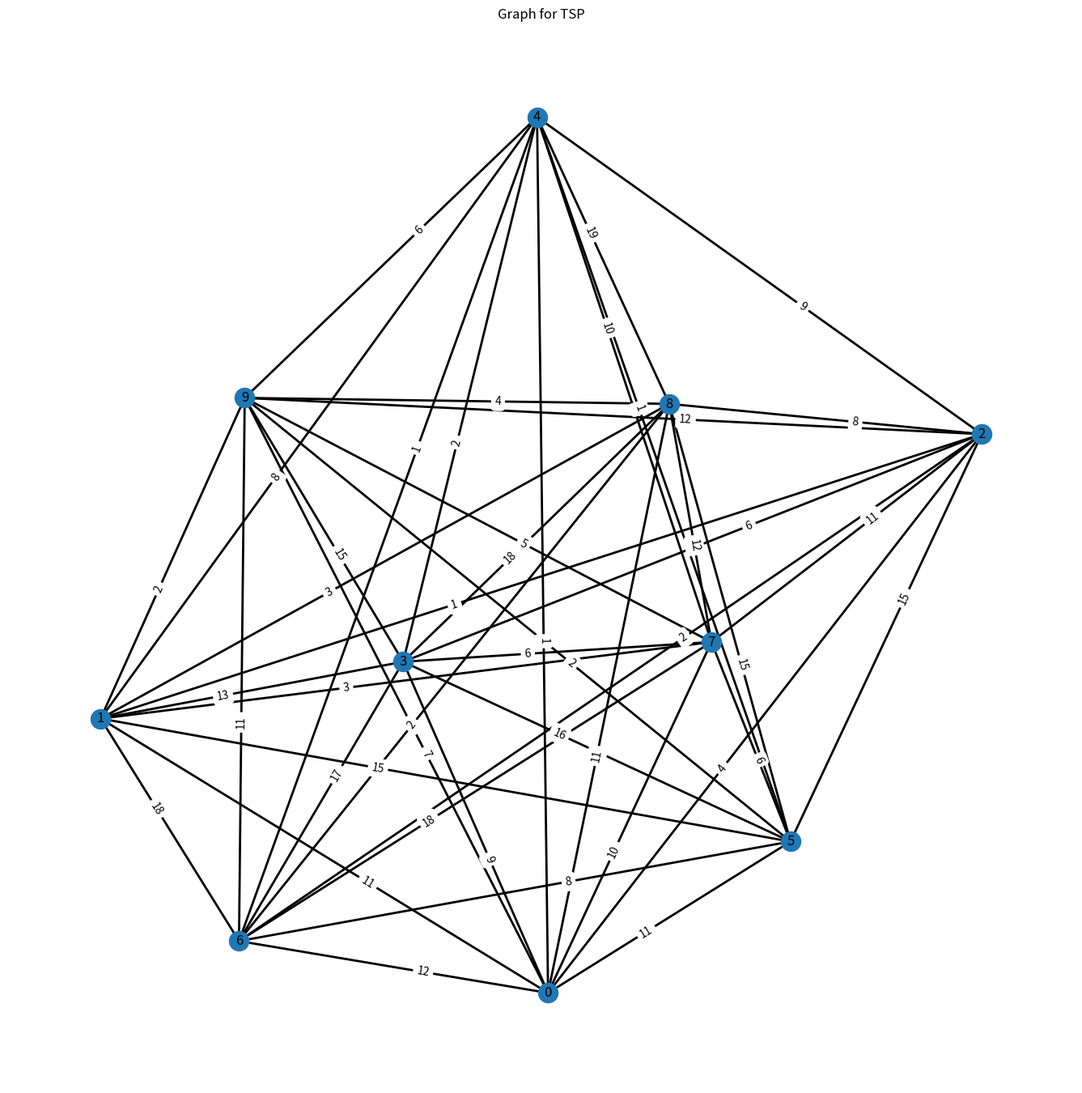
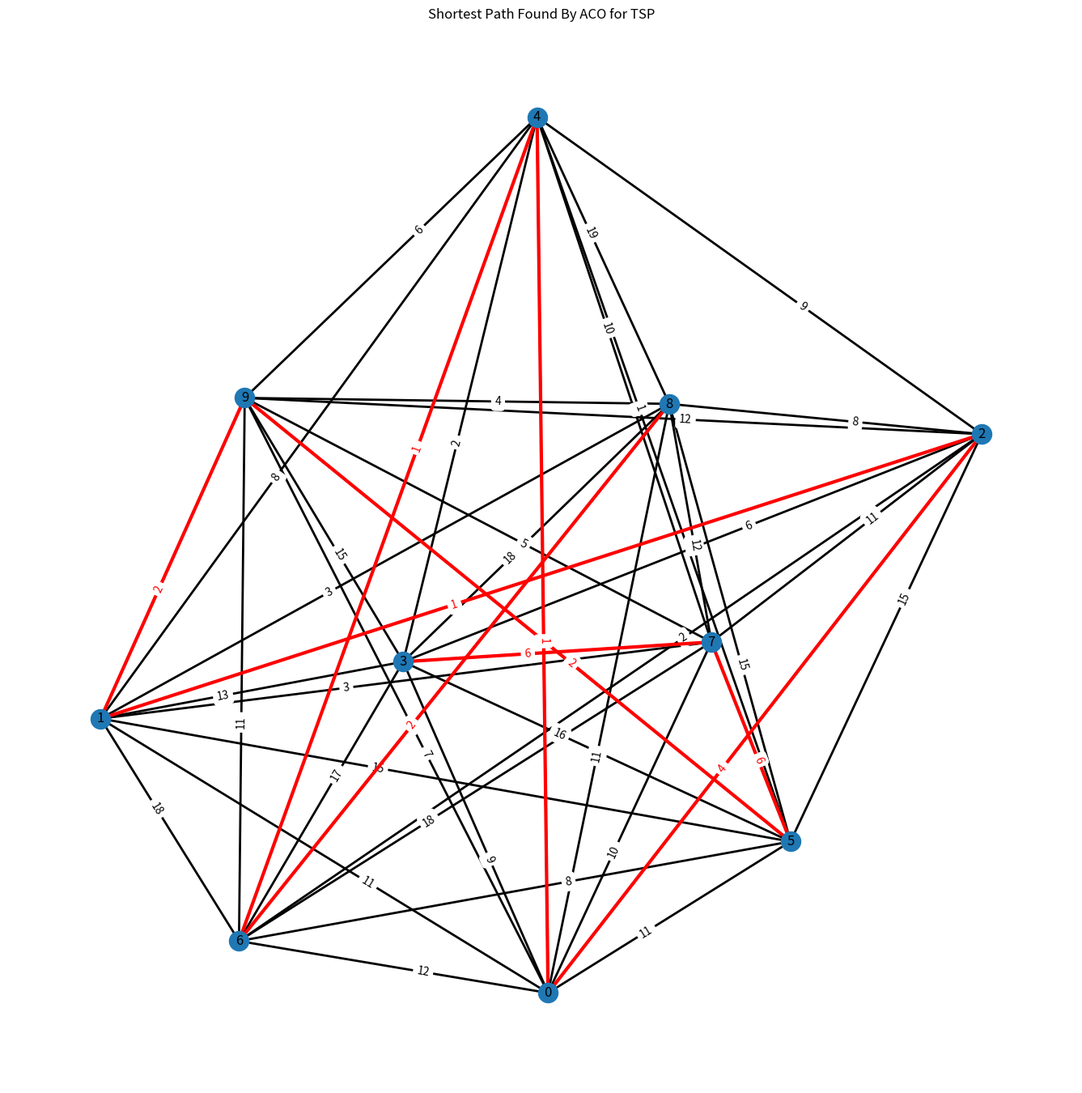

The matplotlib source for these figures, in order:
"""
Ant Colony Optimization (simplified) for TSP-like problems.
Provides ACOTSP class with run() returning best path and length.
"""
import numpy as np
import networkx as nx
import matplotlib.pyplot as plt
from itertools import combinations

def plot_graph(g, title="", highlight_edges=[]):
    pos = nx.get_node_attributes(g, "pos")
    plt.figure(figsize=(17, 17))
    plt.title(title)
    nx.draw(g, pos=pos, labels={x: x for x in g.nodes()}, width=2)
    weights = nx.get_edge_attributes(g, "weight")
    # draw labels for edges
    nx.draw_networkx_edge_labels(g, pos, edge_labels=weights, label_pos=.4)
    # highlight highlighted_edges
    nx.draw_networkx_edges(g, pos, edgelist=highlight_edges, edge_color="r", width=3)
    # highlight labels of highlighted edges
    nx.draw_networkx_edge_labels(
        g, pos,
        edge_labels={
            e: w for e, w in weights.items()
            if e in map(lambda x: tuple(sorted(x)), highlight_edges)
        },
        font_color="r",
        label_pos=.4
    )
    plt.show()

def zero_divide(a, b):
    "Utility function to remove divide by zero error"
    return np.divide(a, b, out=np.zeros_like(a), where=b != 0)

class ACOTSP:
    def __init__(self, g, n_ants=100, alpha=1, beta=5, Q=100, rho=.6) -> None:
        self.g = g  # networkx graph
        self.n_nodes = len(g.nodes)
        distances = nx.to_numpy_array(g)
        self.visibility = zero_divide(np.ones_like(distances), distances)  # ν_ij = 1/d_ij
        self.n_ants = n_ants
        self.alpha = alpha
        self.beta = beta
        self.Q = Q
        self.rho = rho
        self.phe_trail = np.ones((self.n_nodes, self.n_nodes))

    def compute_prob(self, visited):
        self.prob = self.phe_trail ** self.alpha * self.visibility ** self.beta
        self.prob[:, np.array(list(visited))] = 0  # zeroing out visited nodes
        prob_sum = self.prob.sum(-1, keepdims=True)
        self.prob = zero_divide(self.prob, prob_sum)  # normalization
        return self.prob

    def initialize(self):
        nodes = list(self.g.nodes)
        self.ant_pos = np.random.choice(nodes, self.n_ants)

    def path_length(self, path):
        edge_weights = nx.get_edge_attributes(self.g, "weight")
        return sum((edge_weights[tuple(sorted(edge))] for edge in path))

    def ant_tour(self, k):
        current = self.ant_pos[k]
        visited = {current}
        path = []
        self.compute_prob(visited)
        while True:
            prev = current
            current = np.random.choice(self.n_nodes, p=self.prob[prev])
            visited.add(current)
            path.append((prev, current))
            if np.all(self.prob[current] == 0):
                break
            self.compute_prob(visited)
        self.paths[k] = path

    def update_pheromone_trails(self):
        d_phe_trail = np.zeros((self.n_nodes, self.n_nodes, self.n_ants))
        for k in range(self.n_ants):
            if len(self.paths[k]) == self.n_nodes - 1:
                for i, j in self.paths[k]:
                    d_phe_trail[i, j, k] = d_phe_trail[j, i, k] = self.Q / self.path_lengths[k]
        d_phe_trail = d_phe_trail.sum(-1)
        self.phe_trail = self.rho * self.phe_trail + d_phe_trail

    def run(self, n_iter=1):
        self.initialize()
        for t in range(n_iter):
            self.paths = [0 for _ in range(self.n_ants)]
            for k in range(self.n_ants):
                self.ant_tour(k)
            self.path_lengths = list(map(self.path_length, self.paths))
            self.update_pheromone_trails()
            self.hamiltonian_paths = [path for path in self.paths if len(path) == self.n_nodes - 1]
            self.hamiltonian_path_lengths = list(map(self.path_length, self.hamiltonian_paths))
            print("Shortest hamiltonian Path length:", self.min_path_length)

    @property
    def min_path_length(self):
        try:
            return min(self.hamiltonian_path_lengths)
        except:
            return None

    @property
    def min_path(self):
        try:
            return self.hamiltonian_paths[np.argmin(self.hamiltonian_path_lengths)]
        except:
            return None


# --- MAIN EXECUTION ---
if __name__ == "__main__":
    np.random.seed(3)
    g = nx.complete_graph(10)
    for (u, v) in g.edges():
        g[u][v]["weight"] = np.random.randint(1, 20)
    nx.set_node_attributes(g, nx.spring_layout(g), "pos")

    plot_graph(g, "Graph for TSP")

    acotsp = ACOTSP(g, n_ants=10, alpha=3, beta=5, Q=10, rho=.1)
    acotsp.run(n_iter=50)

    plot_graph(g, "Shortest Path Found By ACO for TSP", acotsp.min_path)

# --- IMPORT SAFE MODE ---
if __name__ != "__main__":
    with open(__file__, "r", encoding="utf-8") as f:
        ant_colony_code = f.read()
